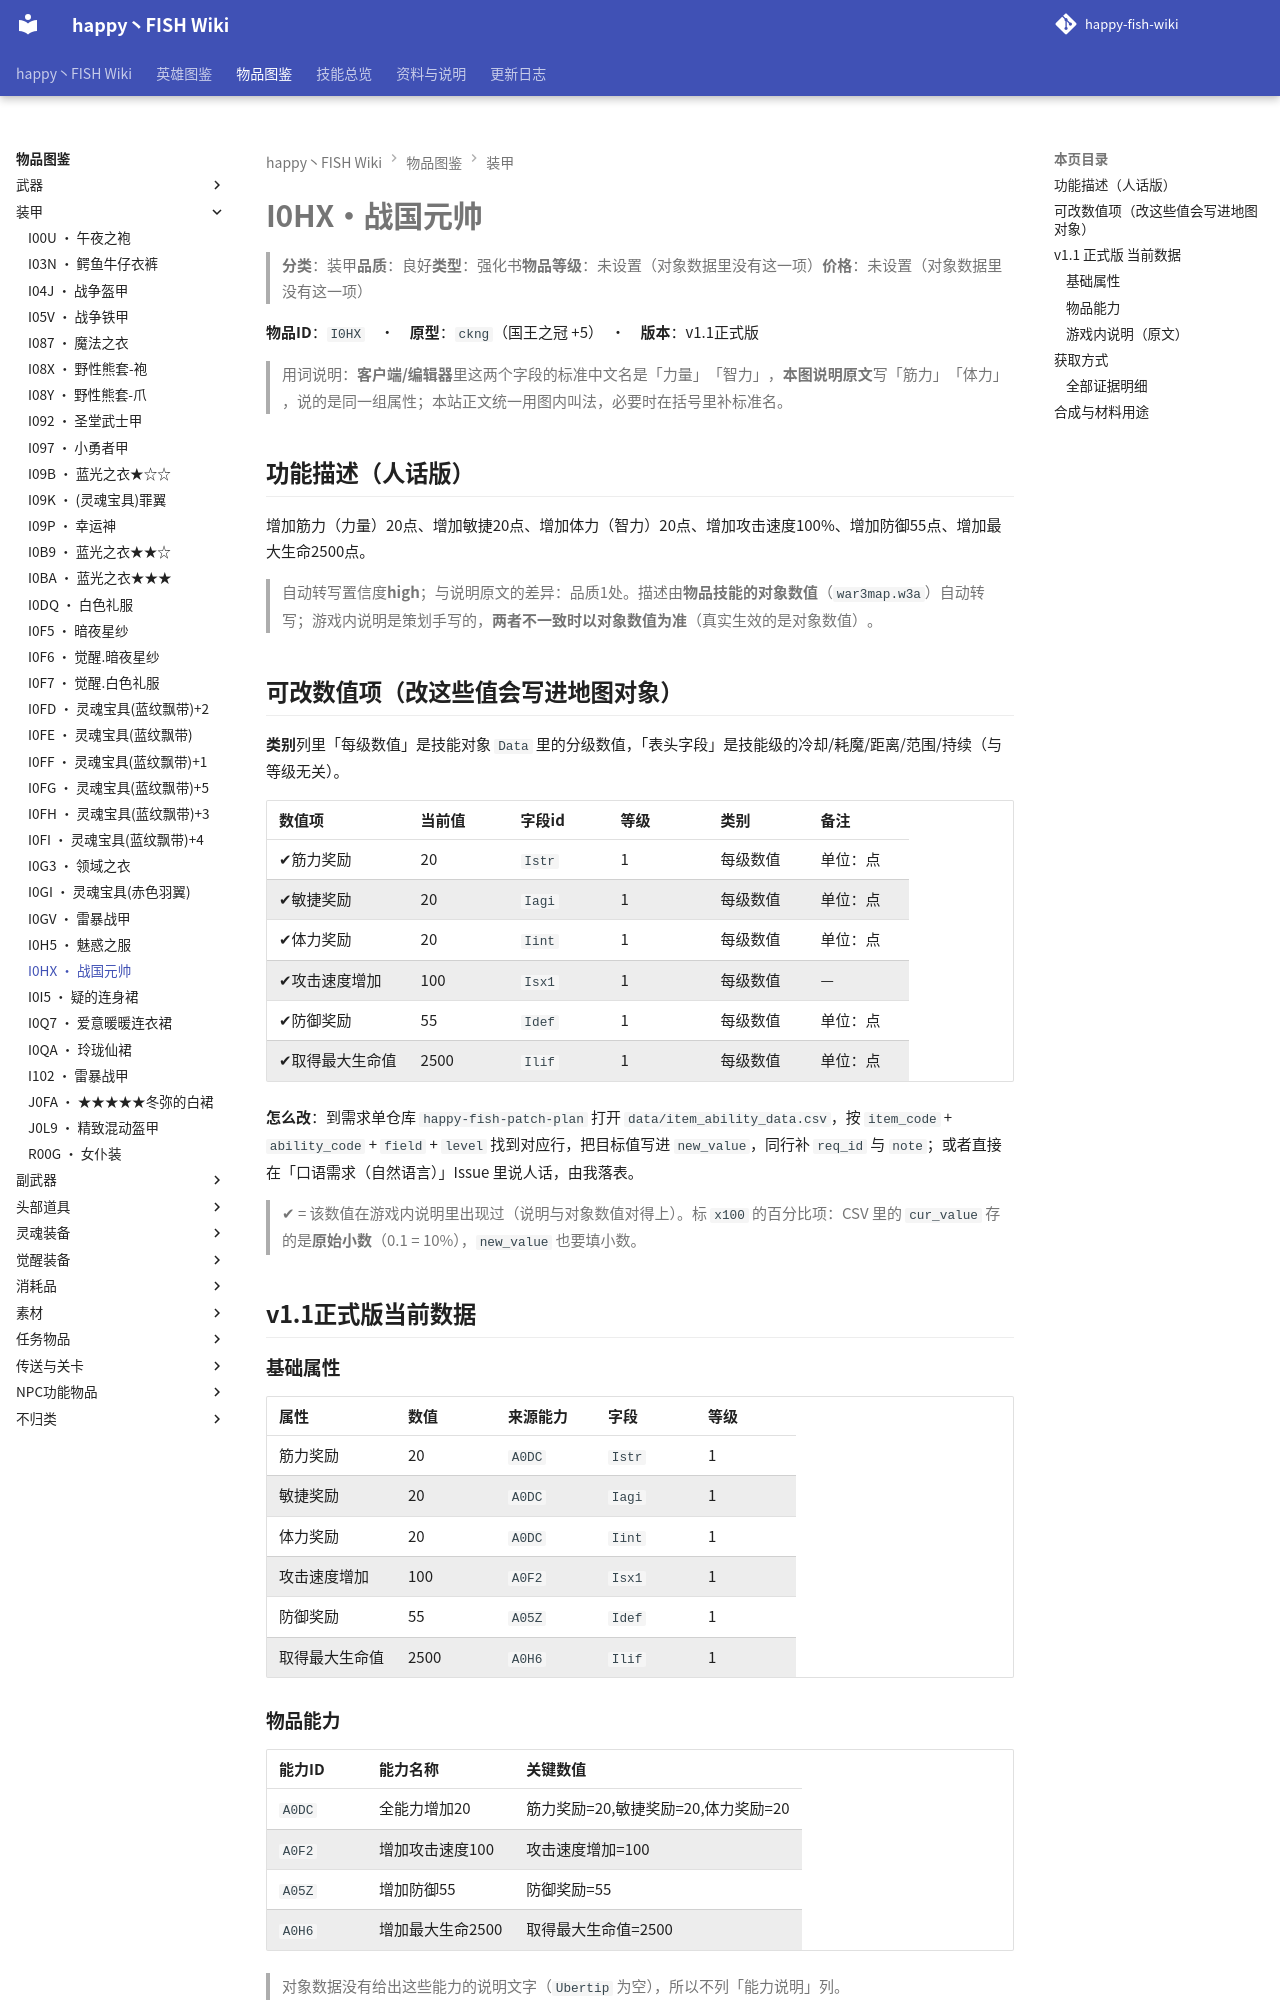

repository: slasher233/happy-fish-sao-wiki · page: items/装甲/I0HX_战国元帅/index.html · generator: mkdocs

# I0HX · 战国元帅

> **分类**：装甲　**品质**：良好　**类型**：强化书　**物品等级**：未设置（对象数据里没有这一项）　**价格**：未设置（对象数据里没有这一项）

**物品 ID**：`I0HX`　·　**原型**：`ckng`（国王之冠 +5）　·　**版本**：v1.1 正式版

> 用词说明：**客户端/编辑器**里这两个字段的标准中文名是「力量」「智力」，**本图说明原文**写「筋力」「体力」，说的是同一组属性；本站正文统一用图内叫法，必要时在括号里补标准名。

## 功能描述（人话版）

增加筋力（力量） 20 点、增加敏捷 20 点、增加体力（智力） 20 点、增加攻击速度 100%、增加防御 55 点、增加最大生命 2500 点。

> 自动转写置信度 **high**；与说明原文的差异：品质 1 处。
> 描述由**物品技能的对象数值**（`war3map.w3a`）自动转写；游戏内说明是策划手写的，**两者不一致时以对象数值为准**（真实生效的是对象数值）。

## 可改数值项（改这些值会写进地图对象）

**类别**列里「每级数值」是技能对象 `Data` 里的分级数值，「表头字段」是技能级的冷却/耗魔/距离/范围/持续（与等级无关）。

| 数值项 | 当前值 | 字段 id | 等级 | 类别 | 备注 |
| --- | --- | --- | --- | --- | --- |
| ✔ 筋力奖励 | 20 | `Istr` | 1 | 每级数值 | 单位：点 |
| ✔ 敏捷奖励 | 20 | `Iagi` | 1 | 每级数值 | 单位：点 |
| ✔ 体力奖励 | 20 | `Iint` | 1 | 每级数值 | 单位：点 |
| ✔ 攻击速度增加 | 100 | `Isx1` | 1 | 每级数值 | — |
| ✔ 防御奖励 | 55 | `Idef` | 1 | 每级数值 | 单位：点 |
| ✔ 取得最大生命值 | 2500 | `Ilif` | 1 | 每级数值 | 单位：点 |


**怎么改**：到需求单仓库 `happy-fish-patch-plan` 打开 `data/item_ability_data.csv`，按 `item_code` + `ability_code` + `field` + `level` 找到对应行，把目标值写进 `new_value`，同行补 `req_id` 与 `note`；或者直接在「口语需求（自然语言）」Issue 里说人话，由我落表。

> ✔ = 该数值在游戏内说明里出现过（说明与对象数值对得上）。标 `x100` 的百分比项：CSV 里的 `cur_value` 存的是**原始小数**（0.1 = 10%），`new_value` 也要填小数。

## v1.1 正式版 当前数据

### 基础属性

| 属性 | 数值 | 来源能力 | 字段 | 等级 |
| --- | --- | --- | --- | --- |
| 筋力奖励 | 20 | `A0DC` | `Istr` | 1 |
| 敏捷奖励 | 20 | `A0DC` | `Iagi` | 1 |
| 体力奖励 | 20 | `A0DC` | `Iint` | 1 |
| 攻击速度增加 | 100 | `A0F2` | `Isx1` | 1 |
| 防御奖励 | 55 | `A05Z` | `Idef` | 1 |
| 取得最大生命值 | 2500 | `A0H6` | `Ilif` | 1 |

### 物品能力

| 能力 ID | 能力名称 | 关键数值 |
| --- | --- | --- |
| `A0DC` | 全能力增加20 | 筋力奖励=20, 敏捷奖励=20, 体力奖励=20 |
| `A0F2` | 增加攻击速度100 | 攻击速度增加=100 |
| `A05Z` | 增加防御55 | 防御奖励=55 |
| `A0H6` | 增加最大生命2500 | 取得最大生命值=2500 |


> 对象数据没有给出这些能力的说明文字（`Ubertip` 为空），所以不列「能力说明」列。

### 游戏内说明（原文）

> 装甲
>
> 筋力:20
> 敏捷:20
> 体力20
> 防御值:55
> 生命值:2500
> 攻击速度:100
> 品质:良好
>
> 在一场对抗魔族大战中,某个国加使用的装备

_（提示工具（Tip）与物品名相同，没有额外说明。）_

## 获取方式

- **能不能拿到**：可获得
- **怎么拿**：BOSS『nrvl』掉落（权重100）
- **掉落 BOSS**：nrvl

_（本节无内容：`item_sources.json` 里这件物品的来源没有记到具体 BOSS/宝箱/店，只有「可获得」这一条笼统记录；逐条证据见下方「全部证据明细」。）_
